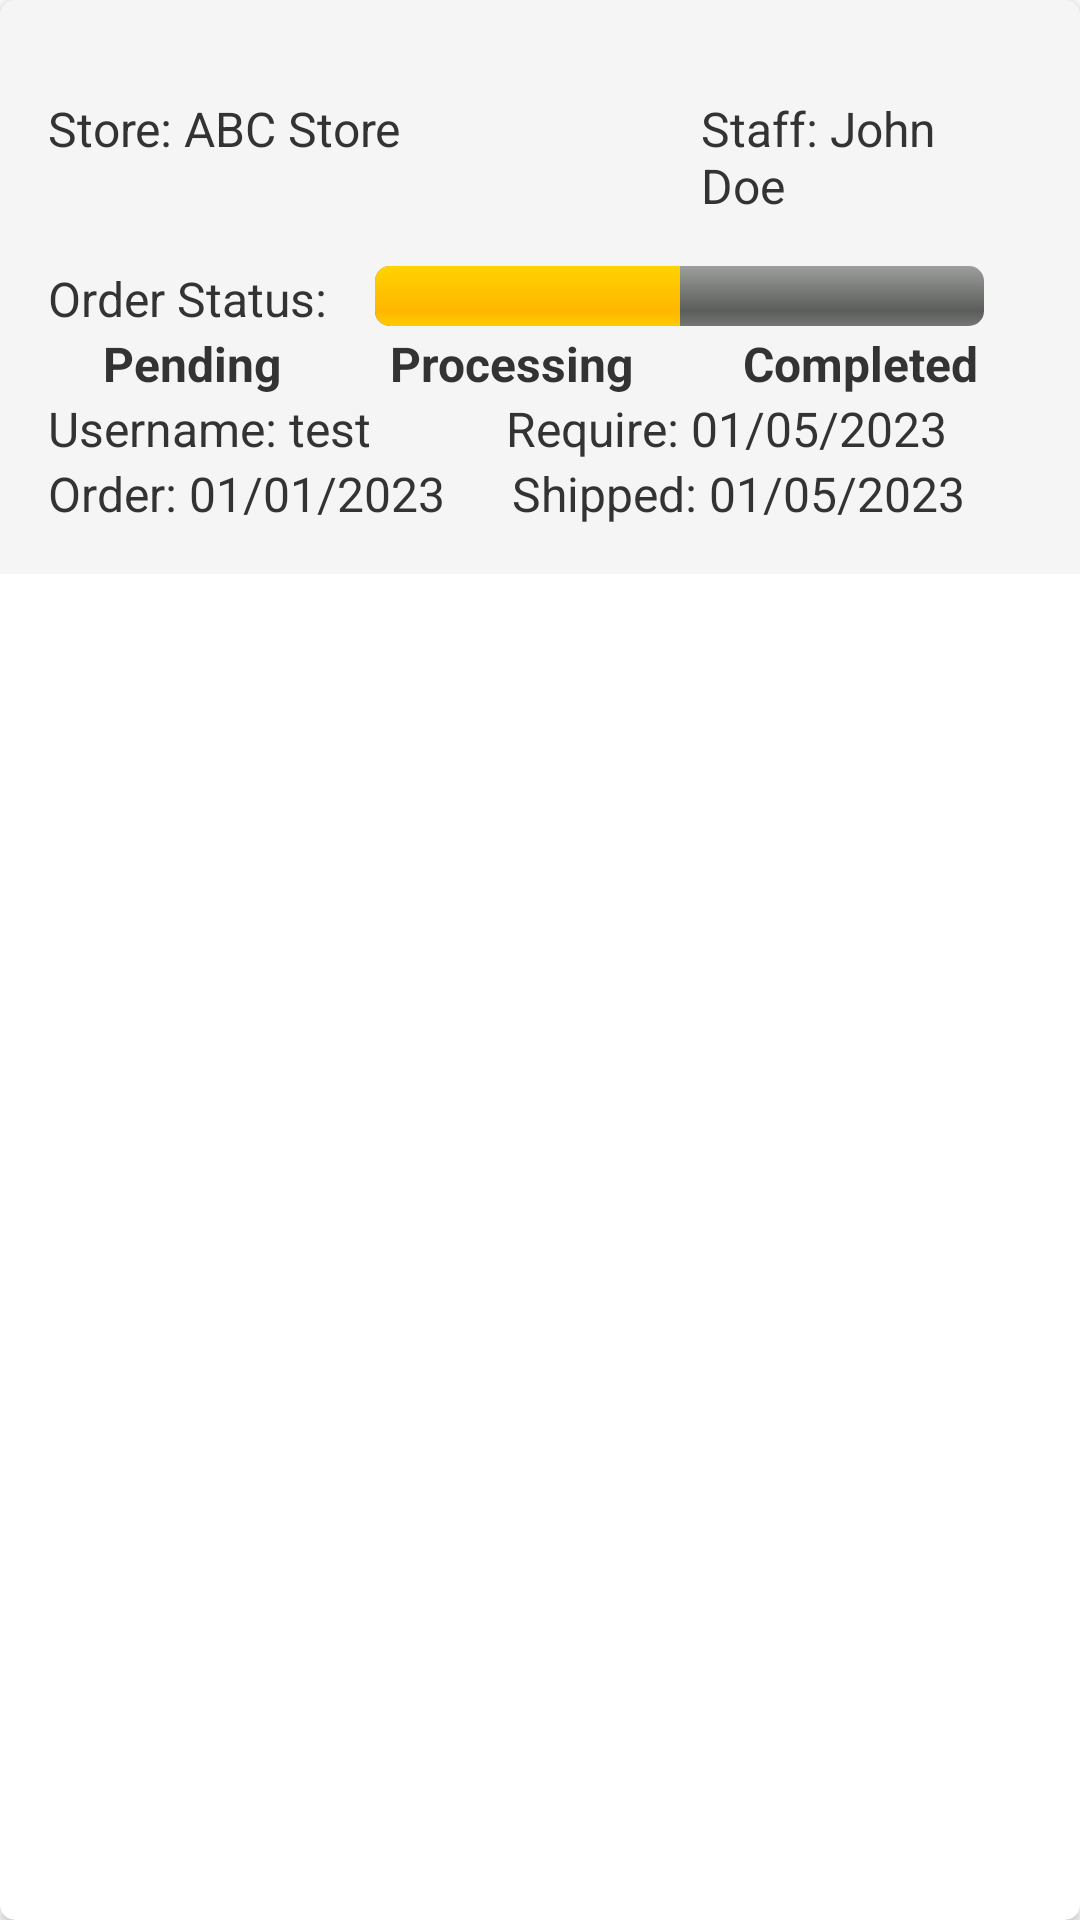

Here is an Android app screen rendered from its layout file. Give the layout XML and the strings, colors and styles it references.
<!-- AndroidManifest.xml: application theme Theme.Team_project -->
<!-- res/layout/order_history_item.xml -->
<?xml version="1.0" encoding="utf-8"?>
<androidx.cardview.widget.CardView xmlns:android="http://schemas.android.com/apk/res/android"
    xmlns:app="http://schemas.android.com/apk/res-auto"
    xmlns:tools="http://schemas.android.com/tools"
    android:layout_width="match_parent"
    android:layout_height="wrap_content"
    app:cardCornerRadius="5dp"
    android:elevation="4dp"
    android:layout_margin="5dp">
    <LinearLayout
        android:layout_width="match_parent"
        android:layout_height="wrap_content"
        android:background="#f5f5f5"
        android:orientation="vertical"
        android:padding="16dp">

        <LinearLayout
            android:layout_width="wrap_content"
            android:layout_height="wrap_content"
            android:orientation="horizontal">
            <TextView
                android:id="@+id/storeTextView"
                android:layout_width="match_parent"
                android:layout_height="wrap_content"
                android:layout_marginTop="16dp"
                android:text="Store: ABC Store"
                android:textColor="#333"
                android:textSize="16sp" />

            <TextView
                android:id="@+id/staffTextView"
                android:layout_width="match_parent"
                android:layout_height="wrap_content"
                android:layout_marginTop="16dp"
                android:paddingRight="3dp"
                android:layout_marginLeft="100dp"
                android:text="Staff: John Doe"
                android:textColor="#333"
                android:textSize="16sp" />
        </LinearLayout>



    <LinearLayout
        android:layout_width="match_parent"
        android:layout_height="wrap_content"
        android:layout_marginTop="16dp"
        android:orientation="horizontal">

        <TextView
            android:layout_width="wrap_content"
            android:layout_height="wrap_content"
            android:text="Order Status:"
            android:textColor="#333"
            android:textSize="16sp" />

        <ProgressBar
            android:id="@+id/orderStatusProgressBar"
            style="@android:style/Widget.ProgressBar.Horizontal"
            android:layout_width="match_parent"
            android:layout_height="wrap_content"
            android:layout_marginStart="16dp"
            android:layout_marginEnd="16dp"
            android:layout_weight="1"
            android:max="2"
            android:progress="1" />

    </LinearLayout>

    <LinearLayout
        android:layout_width="match_parent"
        android:layout_height="wrap_content"
        android:orientation="horizontal">

        <TextView
            android:id="@+id/pendingStatusTextView"
            android:layout_width="wrap_content"
            android:layout_height="wrap_content"
            android:layout_weight="1"
            android:text="Pending"
            android:textColor="#333"
            android:textSize="16sp"
            android:textStyle="bold"
            android:gravity="center"/>

        <TextView
            android:id="@+id/processingStatusTextView"
            android:layout_width="wrap_content"
            android:layout_height="wrap_content"
            android:layout_weight="1"
            android:text="Processing"
            android:textColor="#333"
            android:textSize="16sp"
            android:textStyle="bold"
            android:gravity="center"/>

        <TextView
            android:id="@+id/completedStatusTextView"
            android:layout_width="wrap_content"
            android:layout_height="wrap_content"
            android:layout_weight="1"
            android:text="Completed"
            android:textColor="#333"
            android:textSize="16sp"
            android:textStyle="bold"
            android:gravity="center"/>

    </LinearLayout>

        <LinearLayout
            android:layout_width="match_parent"
            android:layout_height="wrap_content"
            android:orientation="horizontal">

            <TextView
                android:id="@+id/username"
                android:layout_width="wrap_content"
                android:layout_height="wrap_content"
                android:layout_weight="1"
                android:text="Username: test"
                android:textColor="#333"
                android:textSize="16sp" />

            <TextView
                android:id="@+id/requireDateTextView"
                android:layout_width="wrap_content"
                android:layout_height="wrap_content"
                android:layout_marginLeft="17dp"
                android:layout_weight="1"
                android:text="Require: 01/05/2023"
                android:textColor="#333"
                android:textSize="16sp" />
        </LinearLayout>
        <LinearLayout
            android:layout_width="match_parent"
            android:layout_height="wrap_content"
            android:orientation="horizontal">

            <TextView
                android:id="@+id/orderDateTextView"
                android:layout_width="wrap_content"
                android:layout_height="wrap_content"
                android:layout_weight="1"
                android:text="Order: 01/01/2023"
                android:textColor="#333"
                android:textSize="16sp" />

            <TextView
                android:id="@+id/shippedDateTextView"
                android:layout_width="wrap_content"
                android:layout_height="wrap_content"
                android:layout_weight="1"
                android:text="Shipped: 01/05/2023"
                android:textColor="#333"
                android:textSize="16sp" />
        </LinearLayout>





    </LinearLayout>



</androidx.cardview.widget.CardView>
<!-- resources referenced by this layout -->
<resources>
  <style name="Theme.Team_project" parent="Theme.MaterialComponents.DayNight.NoActionBar">
          
          <item name="colorPrimary">@color/textHeading</item>
          <item name="colorPrimaryVariant">@color/purple_700</item>
          <item name="colorOnPrimary">@color/white</item>
          
          <item name="colorSecondary">@color/teal_200</item>
          <item name="colorSecondaryVariant">@color/teal_700</item>
          <item name="colorOnSecondary">@color/black</item>
          
          <item name="android:statusBarColor">?attr/colorPrimaryVariant</item>
          
      </style>
  <color name="textHeading">#008eff</color>
  <color name="purple_700">#FF3700B3</color>
  <color name="white">#FFFFFFFF</color>
  <color name="teal_200">#FF03DAC5</color>
  <color name="teal_700">#FF018786</color>
  <color name="black">#FF000000</color>
</resources>
